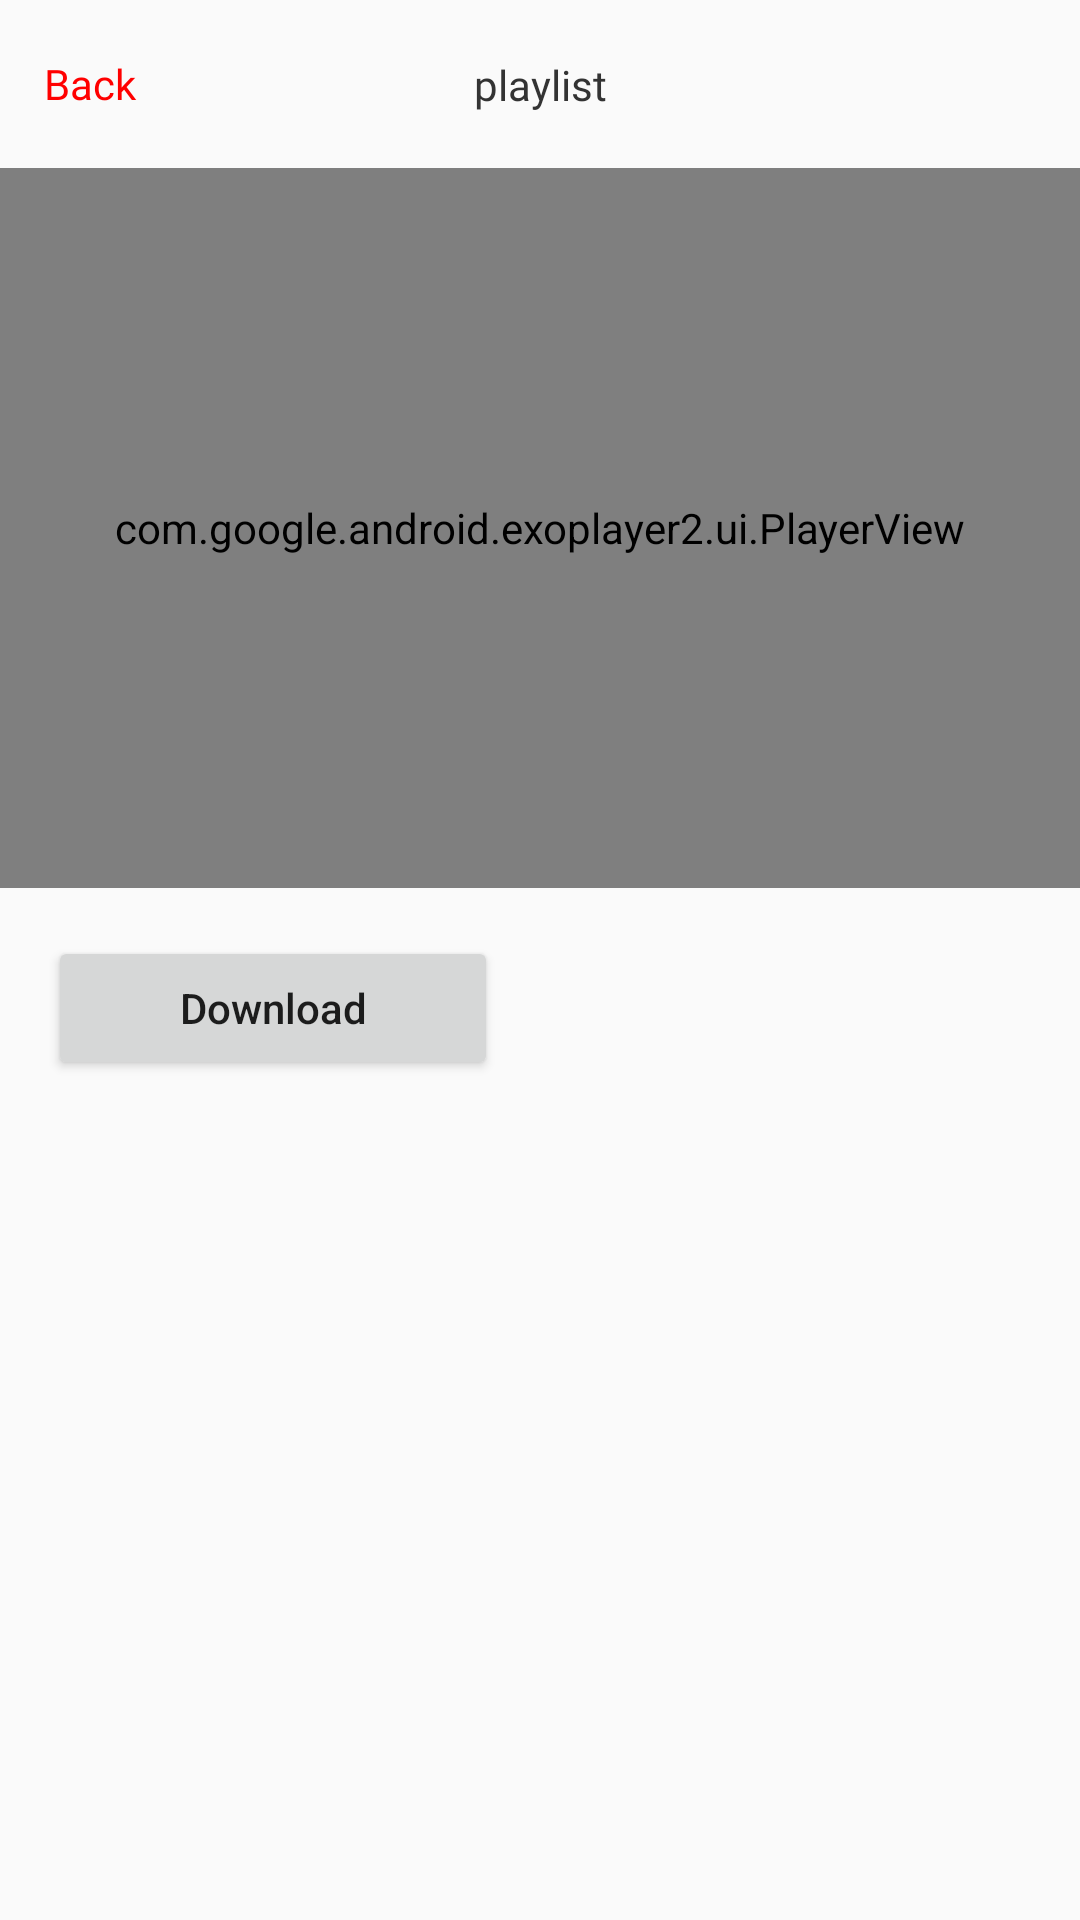

Write the Android layout XML for this screen, with the resource values it uses.
<!-- AndroidManifest.xml: application theme Theme.KotlinL5 -->
<!-- res/layout/activity_player.xml -->
<?xml version="1.0" encoding="utf-8"?>
<androidx.constraintlayout.widget.ConstraintLayout xmlns:android="http://schemas.android.com/apk/res/android"
    xmlns:app="http://schemas.android.com/apk/res-auto"
    xmlns:tools="http://schemas.android.com/tools"
    android:layout_width="match_parent"
    android:layout_height="match_parent"
    tools:context=".presentation.ui.activities.player.PlayerActivity"
    android:id="@+id/main_container"
    >

    <androidx.constraintlayout.widget.Guideline
        android:id="@+id/guideline_start"
        android:layout_width="wrap_content"
        android:layout_height="wrap_content"
        android:orientation="vertical"
        app:layout_constraintGuide_begin="16dp"
        />

    <androidx.constraintlayout.widget.Guideline
        android:id="@+id/guideline_end"
        android:layout_width="wrap_content"
        android:layout_height="wrap_content"
        android:orientation="vertical"
        app:layout_constraintGuide_end="16dp"
        />



    <androidx.constraintlayout.widget.ConstraintLayout
        android:id="@+id/action_bar"
        android:layout_width="match_parent"
        android:layout_height="?attr/actionBarSize"
        android:gravity="center"
        app:layout_constraintStart_toStartOf="parent"
        app:layout_constraintTop_toTopOf="parent"
        >

        <Button
            android:id="@+id/btn_back"
            android:layout_width="60dp"
            android:layout_height="30dp"
            android:text="@string/btn_back"
            style="@style/TextView.CaptureTitle"
            android:textColor="@color/red"
            android:background="@color/transparent"
            app:layout_constraintStart_toStartOf="parent"
            app:layout_constraintTop_toTopOf="parent"
            app:layout_constraintBottom_toBottomOf="parent"
            />

        <TextView
            android:layout_width="wrap_content"
            android:layout_height="wrap_content"
            style="@style/TextView.CaptureTitle"
            android:text="@string/playlist"
            app:layout_constraintStart_toStartOf="parent"
            app:layout_constraintEnd_toEndOf="parent"
            app:layout_constraintTop_toTopOf="parent"
            app:layout_constraintBottom_toBottomOf="parent"
            />

    </androidx.constraintlayout.widget.ConstraintLayout>

    <com.google.android.exoplayer2.ui.PlayerView
        android:id="@+id/exoplayer_view"
        android:layout_width="match_parent"
        android:layout_height="240dp"
        app:layout_constraintTop_toBottomOf="@id/action_bar"
        />

    <Button
        android:id="@+id/btn_download"
        android:layout_width="150dp"
        android:layout_height="wrap_content"
        android:text="@string/download"
        android:textAllCaps="false"
        app:layout_constraintTop_toBottomOf="@id/exoplayer_view"
        app:layout_constraintStart_toStartOf="@id/guideline_start"
        app:layout_constraintBottom_toTopOf="@id/scroll_view"
        android:layout_marginTop="@dimen/page_margin"
        />

    <ScrollView
        android:id="@+id/scroll_view"
        android:layout_width="0dp"
        android:layout_height="0dp"
        app:layout_constraintStart_toStartOf="@id/guideline_start"
        app:layout_constraintEnd_toEndOf="@id/guideline_end"
        app:layout_constraintTop_toBottomOf="@id/btn_download"
        app:layout_constraintBottom_toBottomOf="parent"
        android:fillViewport="true"
        >

        <TableLayout
            android:layout_width="match_parent"
            android:layout_height="wrap_content"
            android:stretchColumns="2"
            >
            
            <TextView
                android:id="@+id/tv_title"
                android:layout_width="match_parent"
                android:layout_height="wrap_content"
                style="@style/TextView.CaptureTitle"
                app:layout_constraintTop_toBottomOf="@id/exoplayer_view"
                android:layout_marginTop="30dp"
                />

            <TextView
                android:id="@+id/tv_description"
                android:layout_width="match_parent"
                android:layout_height="wrap_content"
                style="@style/TextView.CaptureCount"
                app:layout_constraintTop_toBottomOf="@id/tv_title"
                android:layout_marginTop="30dp"
                />

        </TableLayout>
    </ScrollView>
</androidx.constraintlayout.widget.ConstraintLayout>
<!-- resources referenced by this layout -->
<resources>
  <color name="red">#FF0000</color>
  <color name="transparent">#00FFFFFF</color>
  <dimen name="page_margin">16dp</dimen>
  <string name="btn_back">Back</string>
  <string name="download">Download</string>
  <string name="playlist">playlist</string>
  <style name="TextView.CaptureCount" parent="TextView">
          <item name="android:textSize">@dimen/text_size_12</item>
          <item name="fontFamily">@font/noto_sans</item>
          <item name="android:textColor">@color/black_1</item>
      </style>
  <style name="TextView.CaptureTitle" parent="TextView">
          <item name="android:textSize">@dimen/text_size_14</item>
          <item name="android:fontFamily">@font/fjalla_one</item>
          <item name="android:textColor">@color/black_1</item>
      </style>
  <style name="Theme.KotlinL5" parent="Theme.MaterialComponents.Light.NoActionBar.Bridge">
          
          <item name="colorPrimary">@color/purple_500</item>
          <item name="colorPrimaryVariant">@color/purple_700</item>
          <item name="colorOnPrimary">@color/white</item>
          
          <item name="colorSecondary">@color/teal_200</item>
          <item name="colorSecondaryVariant">@color/teal_700</item>
          <item name="colorOnSecondary">@color/black</item>
          
          <item name="android:statusBarColor" tools:targetApi="l">@color/white</item>
          <item name="android:windowLightStatusBar" tools:targetApi="m">true</item>
          
      </style>
  <style name="TextView" parent="Widget.MaterialComponents.TextView">
          <item name="android:layout_width">wrap_content</item>
          <item name="android:layout_height">wrap_content</item>
      </style>
  <dimen name="text_size_12">12sp</dimen>
  <color name="black_1">#333333</color>
  <dimen name="text_size_14">14sp</dimen>
  <color name="purple_500">#FF6200EE</color>
  <color name="purple_700">#FF3700B3</color>
  <color name="white">#FFFFFFFF</color>
  <color name="teal_200">#FF03DAC5</color>
  <color name="teal_700">#FF018786</color>
  <color name="black">#FF000000</color>
</resources>
